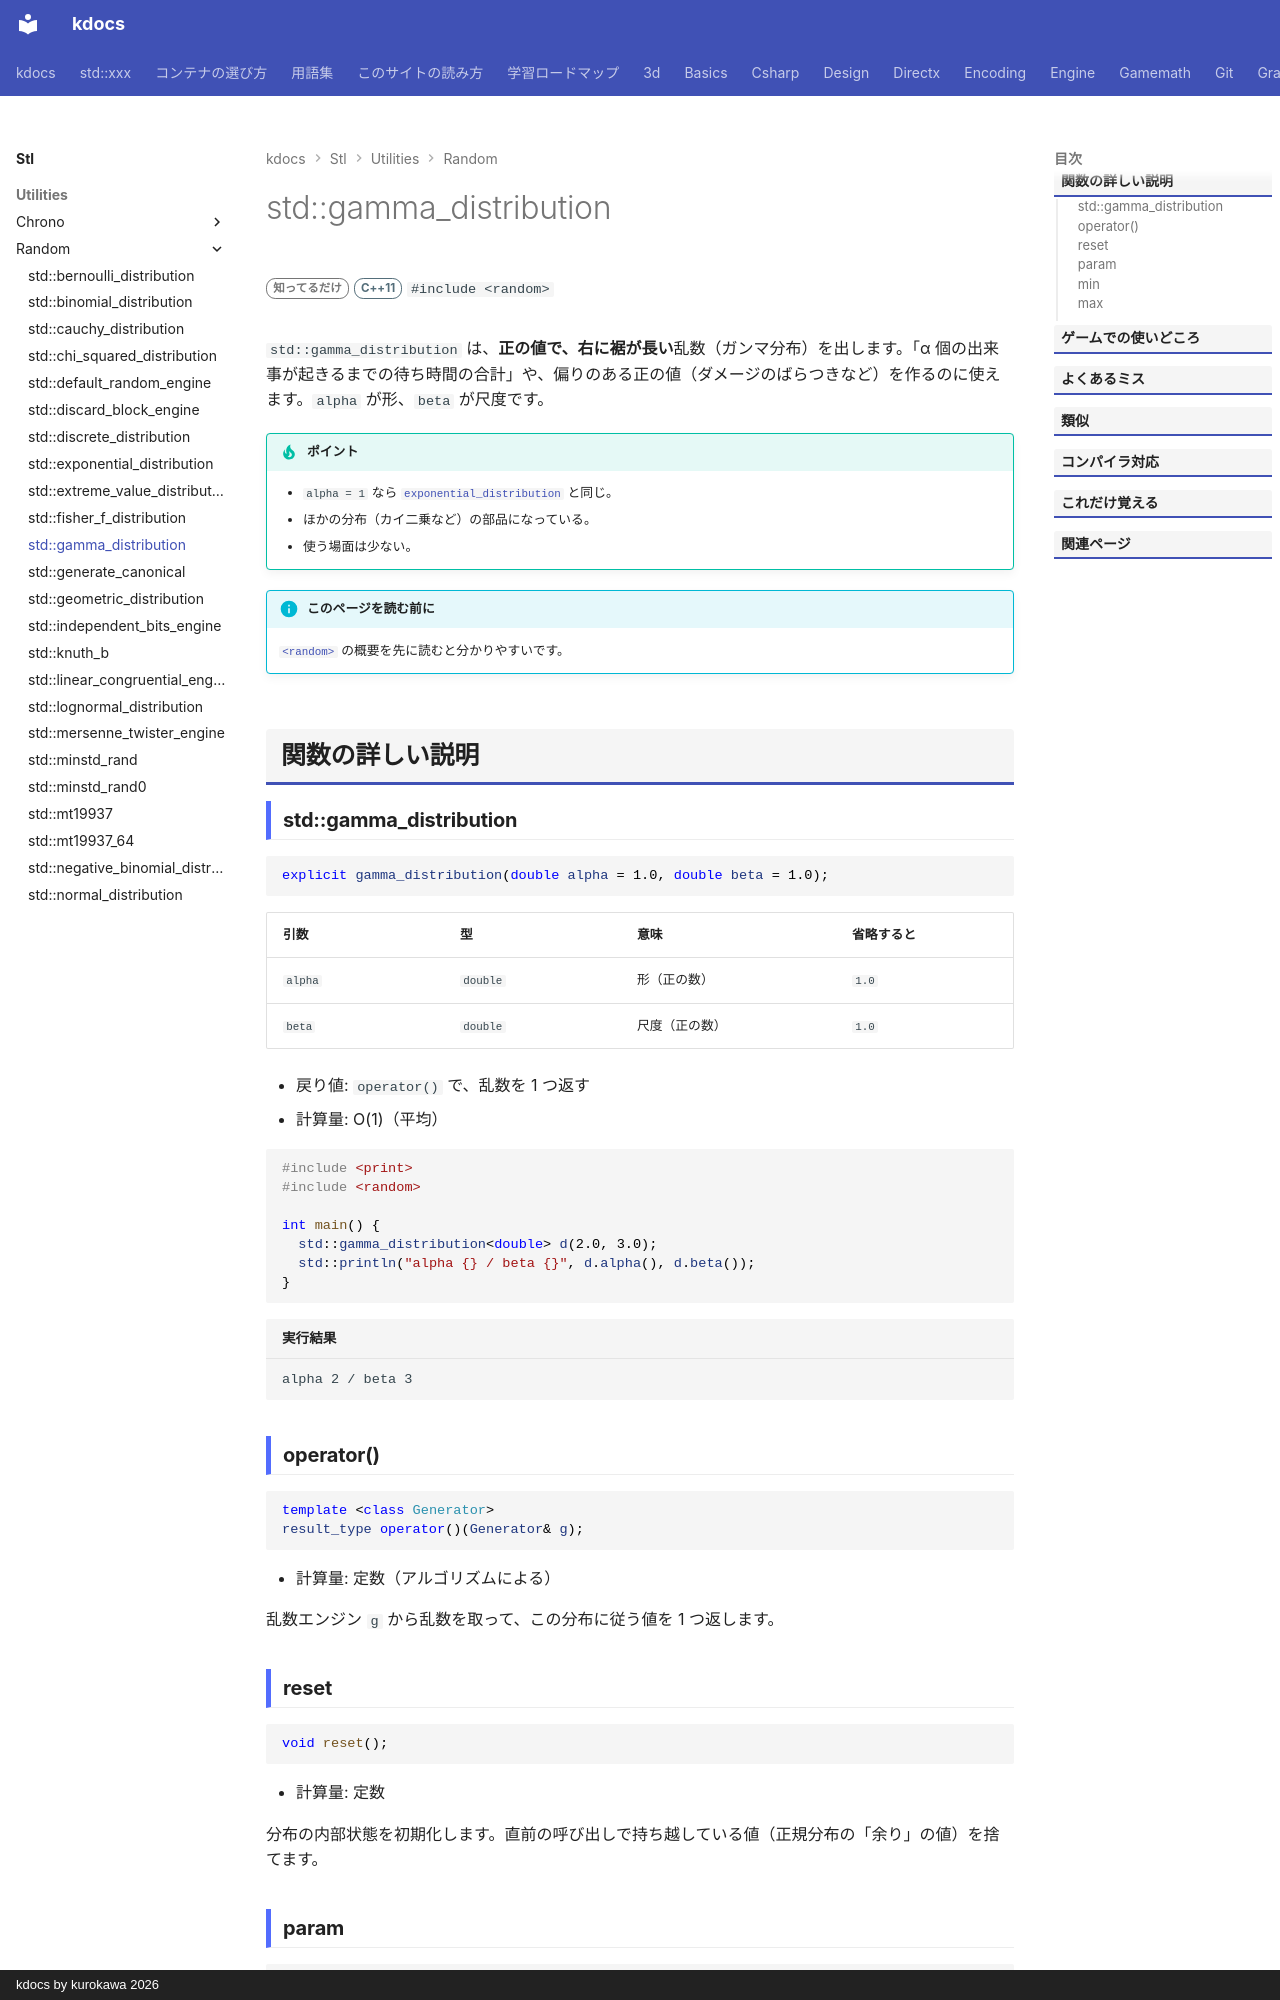

repository: qwzxdf/kdocs · page: stl/utilities/random/gamma_distribution/index.html · generator: mkdocs · copyright: kdocs by kurokawa 2026

---
title: std::gamma_distribution
summary: "ガンマ分布。待ち時間の合計や、偏った正の値に。"
order: 20
group: 乱数の分布（std::xxx_distribution）
tags:
  - ユーティリティ
---

# std::gamma_distribution

<div class="page-badges" markdown>
<span class="rank rank-rare">知ってるだけ</span>
<span class="ver ver-11">C++11</span>
`#include <random>`
</div>

`std::gamma_distribution` は、**正の値で、右に裾が長い**乱数（ガンマ分布）を出します。「α 個の出来事が起きるまでの待ち時間の合計」や、偏りのある正の値（ダメージのばらつきなど）を作るのに使えます。`alpha` が形、`beta` が尺度です。

!!! tip "ポイント"
    - `alpha = 1` なら [`exponential_distribution`](exponential_distribution.md) と同じ。
    - ほかの分布（カイ二乗など）の部品になっている。
    - 使う場面は少ない。

!!! info "このページを読む前に"
    [`<random>`](../random.md) の概要を先に読むと分かりやすいです。

## 関数の詳しい説明

### std::gamma_distribution {#gamma_distribution}

```cpp
explicit gamma_distribution(double alpha = 1.0, double beta = 1.0);
```

| 引数 | 型 | 意味 | 省略すると |
| --- | --- | --- | --- |
| `alpha` | `double` | 形（正の数） | `1.0` |
| `beta` | `double` | 尺度（正の数） | `1.0` |

- 戻り値: `operator()` で、乱数を 1 つ返す
- 計算量: O(1)（平均）

```cpp
#include <print>
#include <random>

int main() {
  std::gamma_distribution<double> d(2.0, 3.0);
  std::println("alpha {} / beta {}", d.alpha(), d.beta());
}
```

```text title="実行結果"
alpha 2 / beta 3
```
